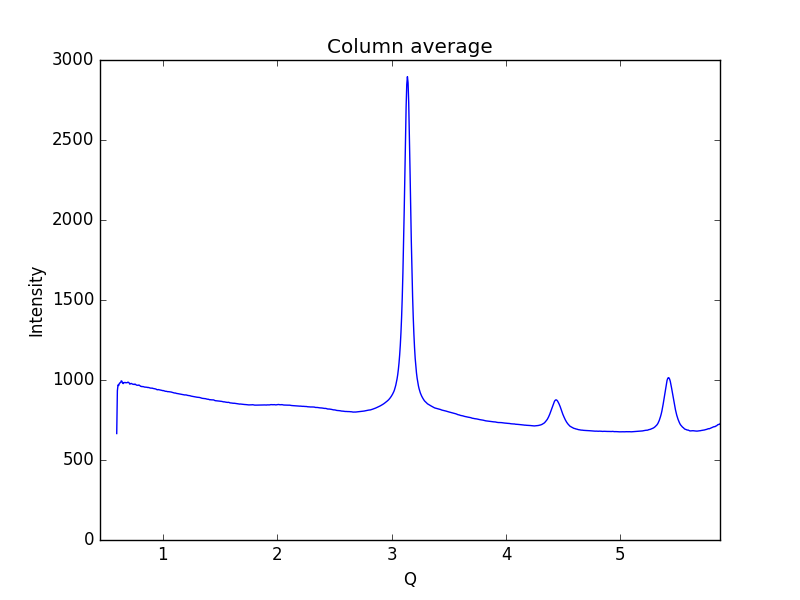

Values plotted in this chart, from the file beside it:
0.59621693822088684, 665.346
0.6019, 933.1
0.6075, 969.2
0.6132, 965.3
0.6189, 978.1
0.6245, 982.4
0.6302, 983.9
0.6358, 994.7
0.6415, 992.5
0.6472, 980.9
0.6528, 977.5
0.6585, 983.9
0.6641, 983.9
0.6698, 984.7
0.6755, 982.5
0.6811, 983.3
0.6868, 982.9
0.6924, 986.1
0.6981, 985.7
0.7038, 982.9
0.7094, 974.7
0.7151, 975.5
0.7207, 978.6
0.7264, 977.8
0.7321, 975
0.7377, 973.4
0.7434, 973.4
0.749, 971.3
0.7547, 974.3
0.7603, 973
0.766, 968.9
0.7717, 967.7
0.7773, 967.4
0.783, 966.7
0.7886, 968.5
0.7943, 967.2
0.8, 963.8
0.8056, 960.3
0.8113, 960.4
0.8169, 958.1
0.8226, 959.4
0.8283, 958.6
0.8339, 956.8
0.8396, 955.8
0.8452, 955.8
0.8509, 955.2
0.8566, 954.7
0.8622, 954.3
0.8679, 952.7
0.8735, 953.5
0.8792, 951.9
0.8849, 951.1
0.8905, 949.4
0.8962, 948.9
0.9018, 949
0.9075, 949
0.9132, 947.3
0.9188, 946.5
0.9245, 945.9
0.9301, 944.8
0.9358, 944
... 939 more rows
